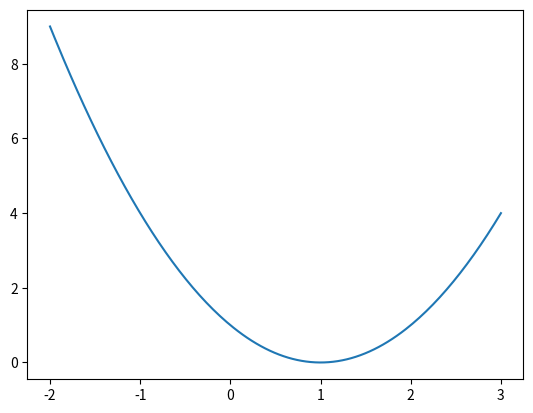

This figure's Python source:
import numpy as np
import matplotlib.pyplot as plt

x = np.linspace(3, -2, 200)
y = x ** 2 - 2 * x + 1
plt.plot(x, y)
plt.show()